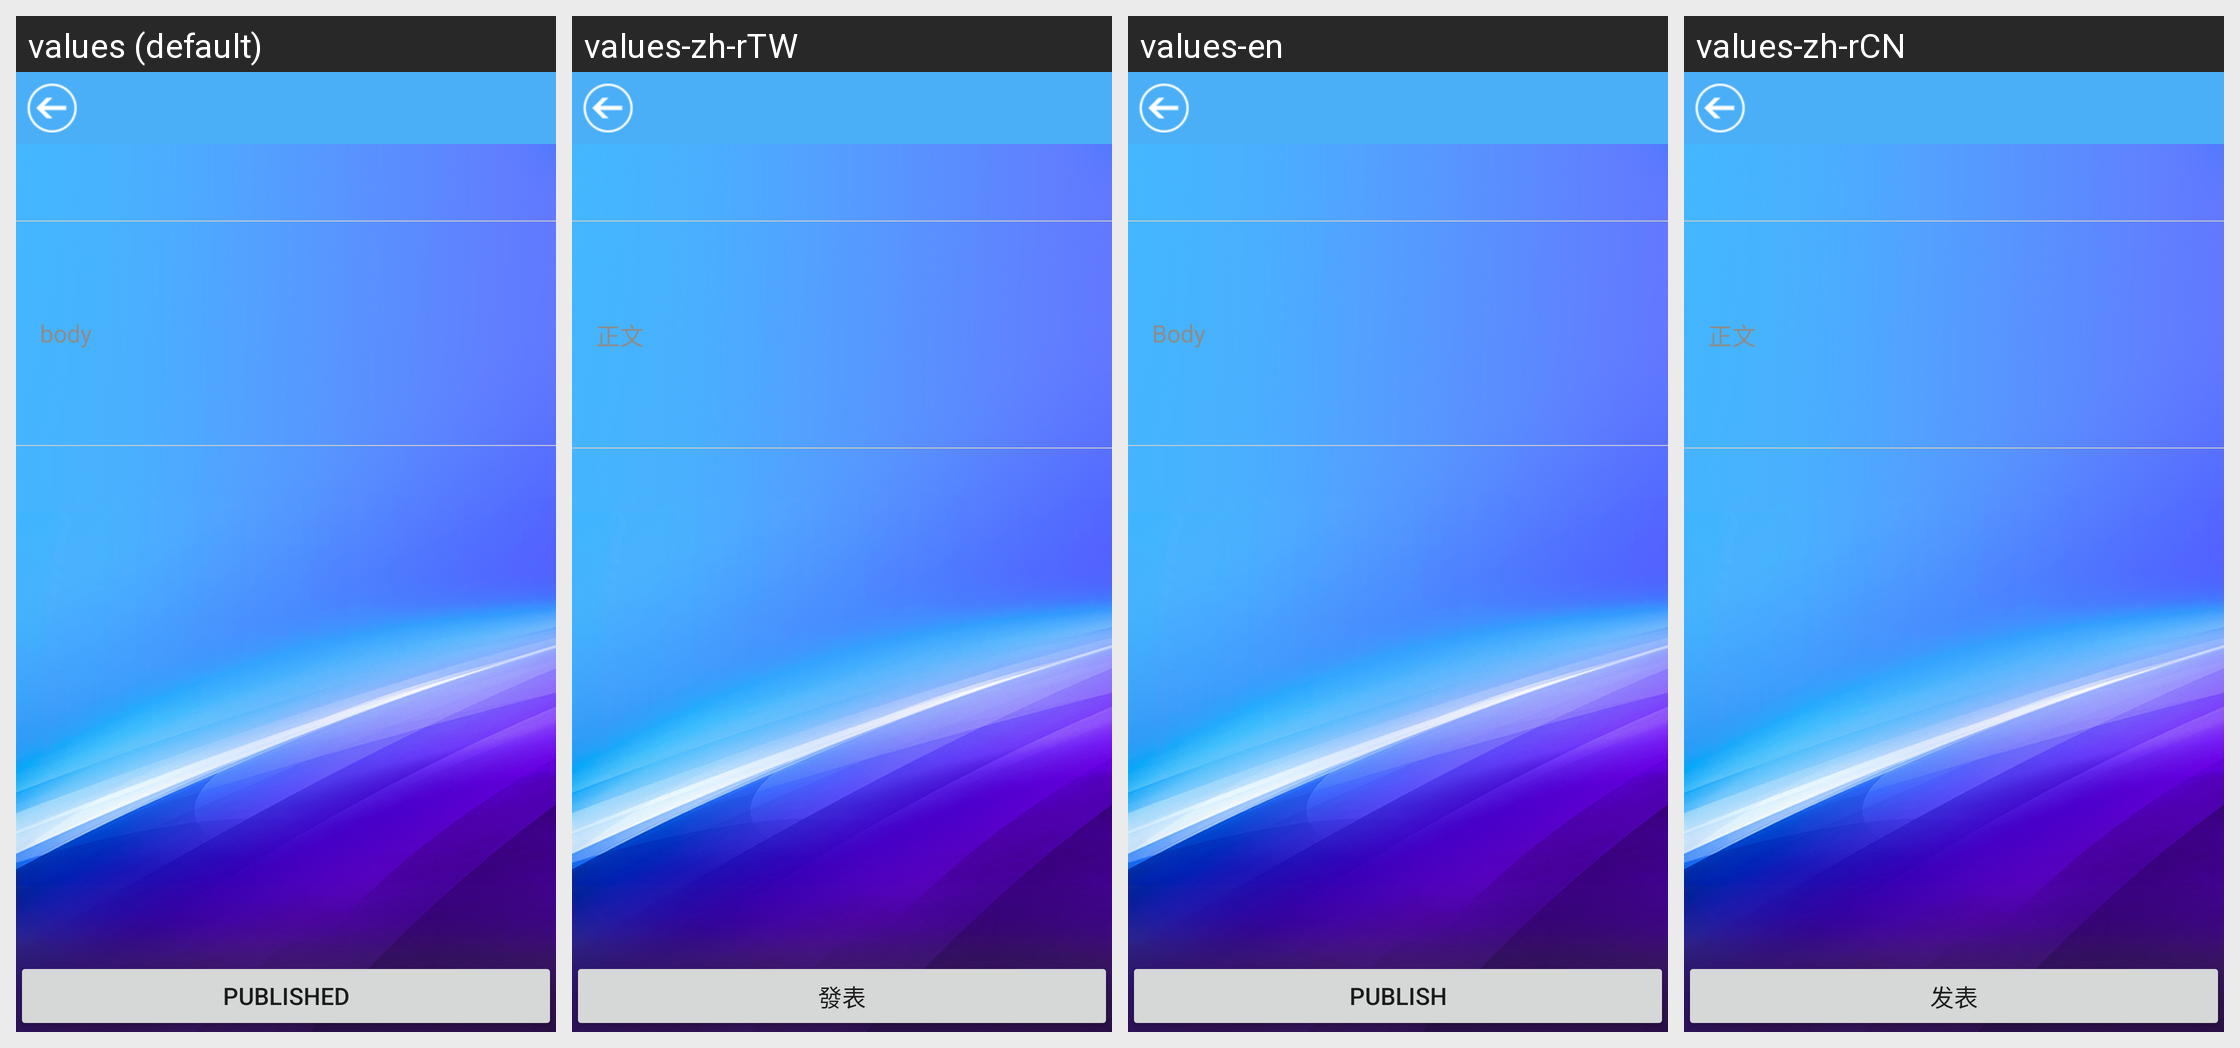

For this localized Android screen grid, give each drawn string resource with its value in every locale shown.
Android screen res/layout/activity_comment2.xml rendered under 4 locales, left to right: values (default), values-zh-rTW, values-en, values-zh-rCN. Device: Nexus 5 (rendered at 1080×1920; each locale shown at half size, 540×960, under a caption strip naming it); theme AppTheme.
Other locales in the repository, not shown: values-da, values-de, values-de-rDE, values-es, values-fr, values-fr-rFR, values-it, values-ja, values-ja-rJP, values-ko, values-ko-rKR, values-nl, values-pl, values-pt, values-ro, values-ru, values-tr, values-vi-rVN, values-zh, values-zh-rHK.
Strings drawn on this screen, with the default value and each locale's value (text and hints the layout hard-codes, and strings that could not be matched under every locale, appear in the picture but are not listed):

comment_content
  values: body
  values-zh-rTW: 正文
  values-en: Body
  values-zh-rCN: 正文

comment_publish
  values: published
  values-zh-rTW: 發表
  values-en: Publish
  values-zh-rCN: 发表
